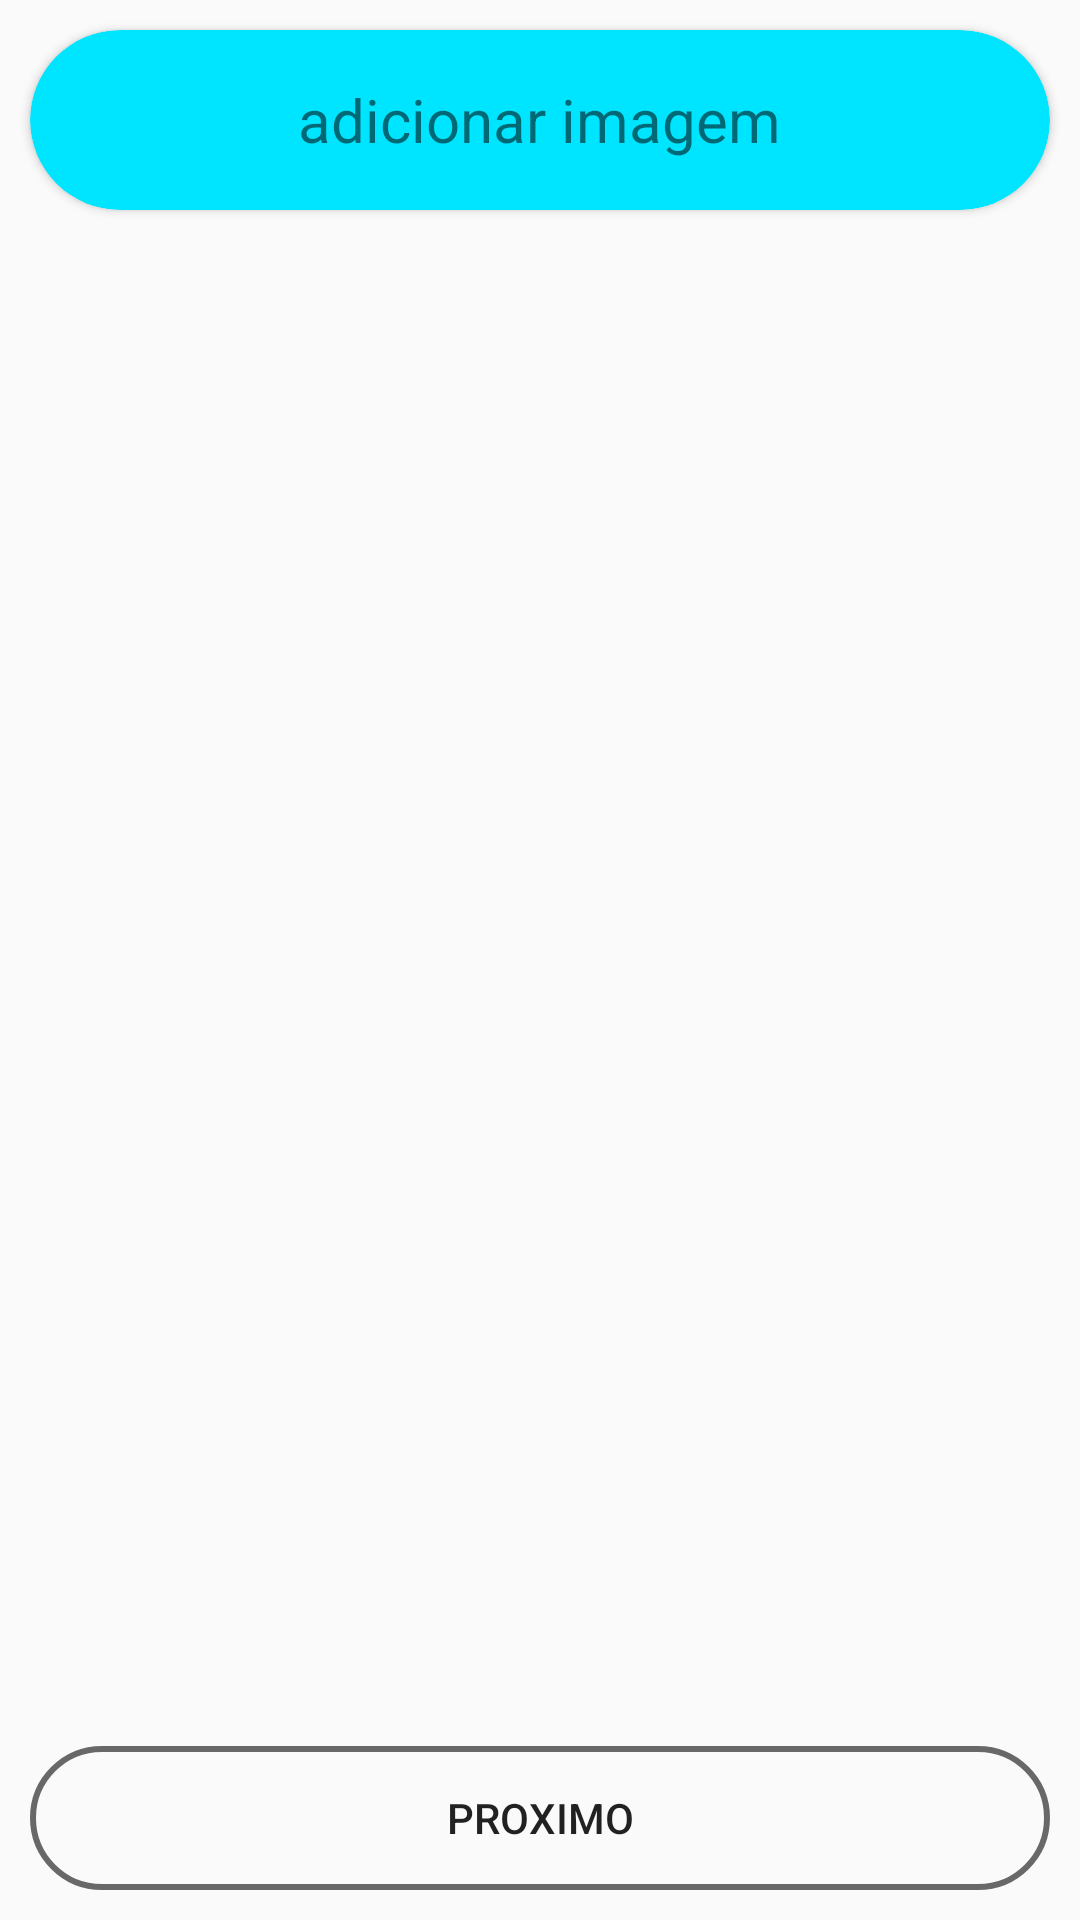

This screen was rendered from an Android layout file. Write that file and the resources it references.
<!-- AndroidManifest.xml: application theme AppTheme -->
<!-- res/layout/activity_escolher_imagem.xml -->
<?xml version="1.0" encoding="utf-8"?>
<LinearLayout
    xmlns:android="http://schemas.android.com/apk/res/android"
    xmlns:app="http://schemas.android.com/apk/res-auto"
    xmlns:tools="http://schemas.android.com/tools"
    android:layout_width="match_parent"
    android:layout_height="match_parent"
    tools:context=".publicar.EscolherImagem">


    <LinearLayout
        android:orientation="vertical"
        android:layout_width="match_parent"
        android:layout_height="match_parent">

        <androidx.cardview.widget.CardView
            android:id="@+id/card_selecionar_img"
            android:layout_width="match_parent"
            app:cardCornerRadius="30dp"
            android:layout_margin="10dp"
            app:cardBackgroundColor="@color/colorPrimary"
            android:layout_height="60dp">
            <RelativeLayout
                android:layout_width="match_parent"
                android:layout_height="match_parent">
                <TextView
                    android:id="@+id/t"
                    android:layout_width="wrap_content"
                    android:layout_height="wrap_content"
                    android:text="adicionar imagem"
                    android:layout_centerInParent="true"
                    android:textSize="20sp"
                    />


            </RelativeLayout>

        </androidx.cardview.widget.CardView>

        <LinearLayout
            android:orientation="vertical"
            android:layout_width="match_parent"
            android:layout_height="wrap_content">
            <ImageView
                android:id="@+id/img"
                android:layout_width="match_parent"
                android:layout_height="200dp" />


            
        </LinearLayout>
        <LinearLayout
            android:orientation="vertical"
            android:layout_width="match_parent"
            android:layout_height="match_parent">

            <LinearLayout
                android:layout_weight="1"
                android:layout_width="match_parent"
                android:layout_height="match_parent">

                <RelativeLayout
                    android:layout_width="match_parent"
                    android:layout_height="match_parent">
                    <androidx.recyclerview.widget.RecyclerView
                        android:id="@+id/rv_imagem"
                        android:layout_width="match_parent"
                        android:layout_height="match_parent"
                        android:layout_alignParentBottom="true"
                        >
                    </androidx.recyclerview.widget.RecyclerView>
                </RelativeLayout>

            </LinearLayout>

            <Button
                android:id="@+id/btn_up"
                android:layout_width="match_parent"
                android:layout_height="wrap_content"
                android:layout_alignParentBottom="true"
                android:layout_gravity="bottom"
                android:text="Proximo"
                android:layout_margin="10dp"
                android:background="@drawable/bg_close_btn"
                />
        </LinearLayout>




    </LinearLayout>
</LinearLayout>
<!-- resources referenced by this layout -->
<resources>
  <color name="colorPrimary">#00E5FF</color>
  <!-- drawable bg_close_btn (drawable) -->
  <?xml version="1.0" encoding="utf-8"?>
  <selector xmlns:android="http://schemas.android.com/apk/res/android">
      <item android:state_pressed="true">
          <shape>
              <stroke android:color="#94000000"
                  android:width="4dp"/>
              <corners android:radius="60dp"/>
          </shape>
      </item>
  
      <item>
          <shape>
              <stroke android:color="#94000000"
  
                  android:width="2dp"/>
              <corners android:radius="60dp"/>
          </shape>
      </item>
  </selector>
  <style name="AppTheme" parent="Theme.AppCompat.Light.NoActionBar">
          
          <item name="colorPrimary">@color/colorPrimary</item>
          <item name="colorPrimaryDark">@color/colorPrimary</item>
          <item name="colorAccent">@color/colorAccent</item>
      </style>
  <color name="colorAccent">#1DE9B6</color>
</resources>
